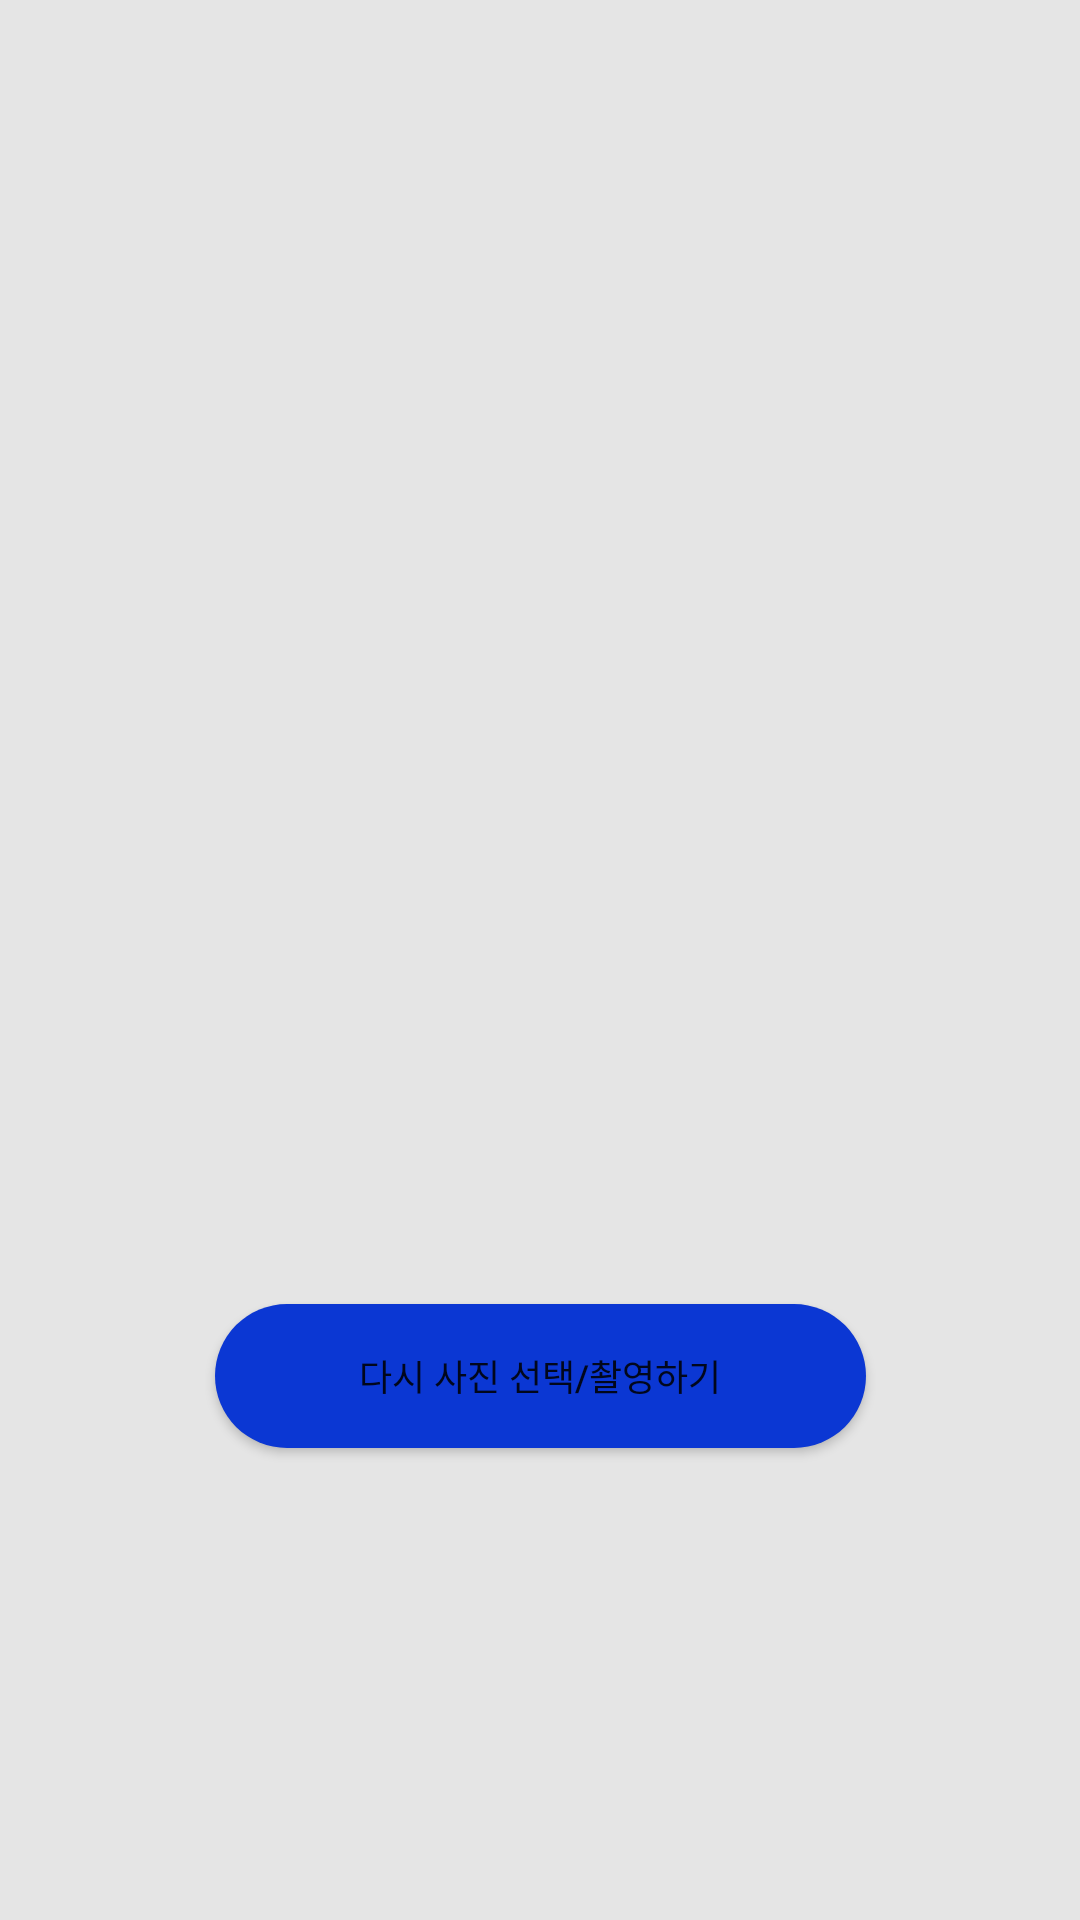

Produce the Android XML layout that renders to this screen, including the resource entries it uses.
<!-- AndroidManifest.xml: application theme Theme.Fab_Bottom_app_bar -->
<!-- res/layout/overall_synthesis_confirm_item.xml -->
<?xml version="1.0" encoding="utf-8"?>
<androidx.constraintlayout.widget.ConstraintLayout
    xmlns:android="http://schemas.android.com/apk/res/android"
    xmlns:app="http://schemas.android.com/apk/res-auto"
    xmlns:tools="http://schemas.android.com/tools"
    android:layout_width="match_parent"
    android:layout_height="match_parent"
    android:background="@color/white_200">

    <ImageView
        android:id="@+id/img_synthesis"
        android:layout_width="217dp"
        android:layout_height="290dp"
        android:layout_marginTop="47dp"
        app:layout_constraintLeft_toLeftOf="parent"
        app:layout_constraintRight_toRightOf="parent"
        app:layout_constraintTop_toTopOf="parent" />

    <Button
        android:id="@+id/btn_confirm"
        android:layout_width="0dp"
        android:layout_height="wrap_content"
        android:layout_marginTop="20dp"
        android:background="@drawable/button_shape"
        android:text="다시 사진 선택/촬영하기"
        android:textSize="12sp"
        android:layout_marginBottom="80dp"
        app:layout_constraintEnd_toEndOf="@id/img_synthesis"
        app:layout_constraintStart_toStartOf="@id/img_synthesis"
        app:layout_constraintTop_toBottomOf="@id/img_synthesis"
        app:layout_constraintBottom_toBottomOf="parent"/>

</androidx.constraintlayout.widget.ConstraintLayout>
<!-- resources referenced by this layout -->
<resources>
  <color name="white_200">#FFE5E5E5</color>
  <!-- drawable button_shape (drawable) -->
  <?xml version="1.0" encoding="utf-8"?>
  <shape xmlns:android="http://schemas.android.com/apk/res/android"
      android:shape="rectangle">
      <corners android:radius="250dp"/>
      <solid android:color="@color/main_blue" />
  </shape>
  <style name="Theme.Fab_Bottom_app_bar" parent="Theme.MaterialComponents.DayNight.NoActionBar">
          
          <item name="colorPrimary">@color/main_blue</item>
          <item name="colorSecondary">@color/white</item>
          <item name="colorPrimaryVariant">@color/main_blue</item>
          <item name="colorOnPrimary">@color/white</item>
          
          <item name="android:statusBarColor" tools:targetApi="l">?attr/colorPrimaryVariant</item>
          
          <item name="colorControlActivated">@color/main_blue</item>
          <item name="android:textColorHighlight">@color/main_blue_transparent</item>
          <item name="android:textCursorDrawable">@drawable/input_text_cursor</item>
          <item name="android:windowContentOverlay">@drawable/action_bar_divider</item>
      </style>
  <color name="main_blue">#FF0B37D3</color>
  <color name="white">#FFFFFFFF</color>
  <color name="main_blue_transparent">#800B37D3</color>
  <!-- drawable input_text_cursor (drawable) -->
  <?xml version="1.0" encoding="utf-8"?>
  <shape xmlns:android="http://schemas.android.com/apk/res/android"
      android:shape="rectangle">
      
      <solid android:color="@color/main_blue"/>
      
      <size android:width="2dp" />
  </shape>
  <!-- drawable action_bar_divider (drawable) -->
  <?xml version="1.0" encoding="utf-8"?>
  <shape xmlns:android="http://schemas.android.com/apk/res/android"
      android:shape="rectangle">
      <solid android:color="@color/white_200"/>
  </shape>
</resources>
